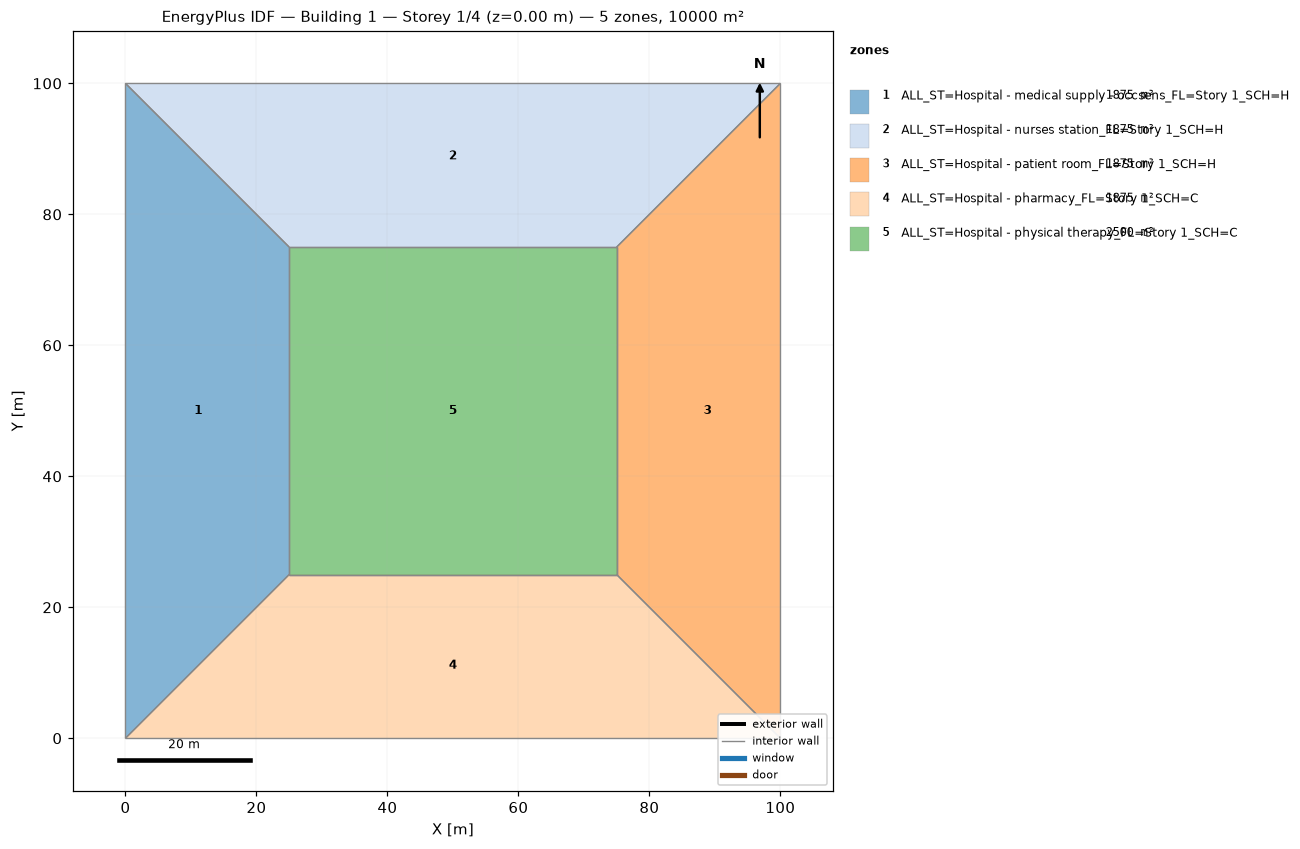
=== STOREY PLAN SPEC (per zone: floor XY polygon, exterior-wall plan segments, windows/doors) ===
zone 1: ALL_ST=Hospital - medical supply - occsens_FL=Story 1_SCH=H  (1875.0 m²)
  floor: (0.00, 0.00) (0.00, 100.00) (25.00, 75.00) (25.00, 25.00)
  interior walls: 4
zone 2: ALL_ST=Hospital - nurses station_FL=Story 1_SCH=H  (1875.0 m²)
  floor: (0.00, 100.00) (100.00, 100.00) (75.00, 75.00) (25.00, 75.00)
  interior walls: 4
zone 3: ALL_ST=Hospital - patient room_FL=Story 1_SCH=H  (1875.0 m²)
  floor: (100.00, 100.00) (100.00, 0.00) (75.00, 25.00) (75.00, 75.00)
  interior walls: 4
zone 4: ALL_ST=Hospital - pharmacy_FL=Story 1_SCH=C  (1875.0 m²)
  floor: (100.00, 0.00) (0.00, 0.00) (25.00, 25.00) (75.00, 25.00)
  interior walls: 4
zone 5: ALL_ST=Hospital - physical therapy_FL=Story 1_SCH=C  (2500.0 m²)
  floor: (25.00, 25.00) (25.00, 75.00) (75.00, 75.00) (75.00, 25.00)
  interior walls: 4

=== DERIVED (storey summary) ===
Building: Building 1
Storey: 1 of 4  (floor level z = 0.00 m)
Storey gross floor area: 10000.0 m²
Zones on this storey: 5
  - ALL_ST=Hospital - medical supply - occsens_FL=Story 1_SCH=H: floor 1875.0 m²
  - ALL_ST=Hospital - nurses station_FL=Story 1_SCH=H: floor 1875.0 m²
  - ALL_ST=Hospital - patient room_FL=Story 1_SCH=H: floor 1875.0 m²
  - ALL_ST=Hospital - pharmacy_FL=Story 1_SCH=C: floor 1875.0 m²
  - ALL_ST=Hospital - physical therapy_FL=Story 1_SCH=C: floor 2500.0 m²
Zone adjacency (shared interzone walls):
  - ALL_ST=Hospital - medical supply - occsens_FL=Story 1_SCH=H ↔ ALL_ST=Hospital - nurses station_FL=Story 1_SCH=H
  - ALL_ST=Hospital - medical supply - occsens_FL=Story 1_SCH=H ↔ ALL_ST=Hospital - pharmacy_FL=Story 1_SCH=C
  - ALL_ST=Hospital - medical supply - occsens_FL=Story 1_SCH=H ↔ ALL_ST=Hospital - physical therapy_FL=Story 1_SCH=C
  - ALL_ST=Hospital - nurses station_FL=Story 1_SCH=H ↔ ALL_ST=Hospital - patient room_FL=Story 1_SCH=H
  - ALL_ST=Hospital - nurses station_FL=Story 1_SCH=H ↔ ALL_ST=Hospital - physical therapy_FL=Story 1_SCH=C
  - ALL_ST=Hospital - patient room_FL=Story 1_SCH=H ↔ ALL_ST=Hospital - pharmacy_FL=Story 1_SCH=C
  - ALL_ST=Hospital - patient room_FL=Story 1_SCH=H ↔ ALL_ST=Hospital - physical therapy_FL=Story 1_SCH=C
  - ALL_ST=Hospital - pharmacy_FL=Story 1_SCH=C ↔ ALL_ST=Hospital - physical therapy_FL=Story 1_SCH=C